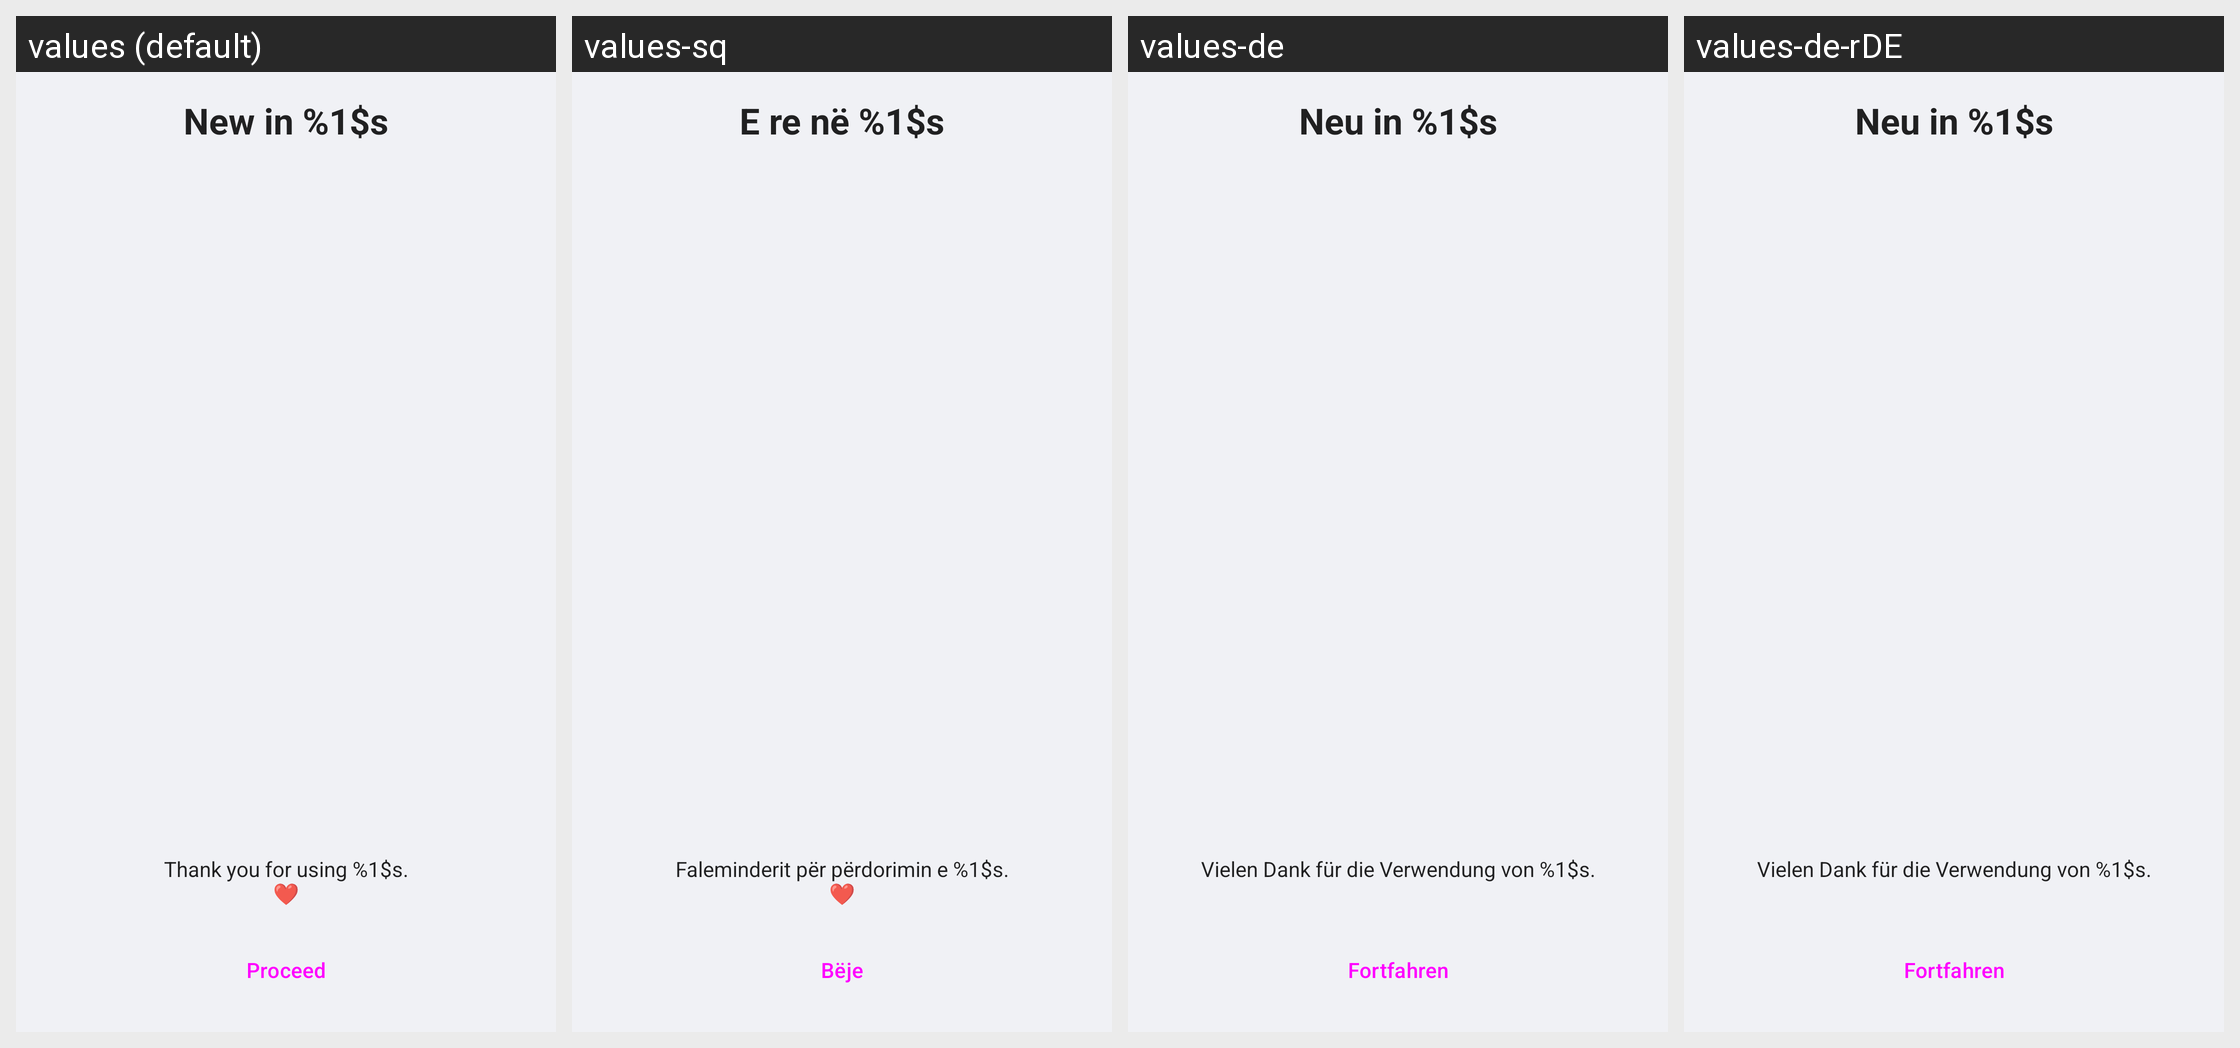

For this localized Android screen grid, give each drawn string resource with its value in every locale shown.
Android screen res/layout/release_notes_activity.xml rendered under 4 locales, left to right: values (default), values-sq, values-de, values-de-rDE. Device: Nexus 5 (rendered at 1080×1920; each locale shown at half size, 540×960, under a caption strip naming it); theme Theme.homeCloud.Toolbar.
Other locales in the repository, not shown: values-af-rZA, values-ar, values-ast, values-az, values-be, values-bg-rBG, values-bn-rBD, values-bn-rIN, values-bs, values-ca, values-cs-rCZ, values-cy-rGB, values-da, values-de-rAT, values-de-rCH, values-el, values-en-rGB, values-eo, values-es, values-es-rAR, values-es-rCL, values-es-rCR, values-es-rMX, values-et-rEE, values-eu, values-eu-rES, values-fa, values-fi-rFI, values-fr, values-fr-rFR, values-gl, values-gu, values-he, values-hi, values-hr, values-hu-rHU, values-hy, values-ia, values-id, values-is, values-it, values-ja-rJP, values-jv, values-ka, values-ka-rGE, values-km, values-ko, values-ku-rIQ, values-lb, values-lo, values-lt-rLT, values-lv, values-mk, values-ml-rIN, values-mn, values-ms-rMY, values-my, values-nb-rNO, values-nl, values-nn-rNO, values-oc, values-pa, values-pl, values-pt-rBR, values-pt-rPT, values-ro, values-ru, values-ru-rRU, values-si-rLK, values-sk, values-sk-rSK, values-sl, values-sr, values-sr-rSP, values-sv, values-ta-rIN, values-ta-rLK, values-te, values-th-rTH, values-tr, values-ug, values-uk, values-ur, values-ur-rPK, values-vi, values-zh-rCN, values-zh-rHK, values-zh-rTW.
Strings drawn on this screen, with the default value and each locale's value (text and hints the layout hard-codes, and strings that could not be matched under every locale, appear in the picture but are not listed):

release_notes_header
  values: New in %1$s
  values-sq: E re në %1$s
  values-de: Neu in %1$s
  values-de-rDE: Neu in %1$s

release_notes_footer
  values: Thank you for using %1$s.
      ❤
  values-sq: Faleminderit për përdorimin e %1$s.
      ❤
  values-de: Vielen Dank für die Verwendung von %1$s.
      
  values-de-rDE: Vielen Dank für die Verwendung von %1$s.
      

release_notes_proceed
  values: Proceed
  values-sq: Bëje
  values-de: Fortfahren
  values-de-rDE: Fortfahren
